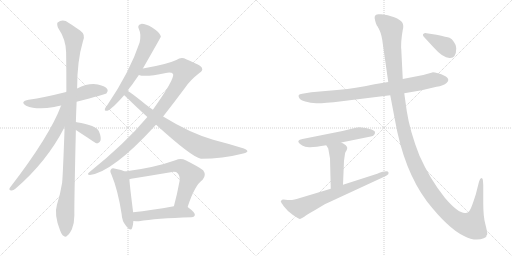
t = 0.00 s
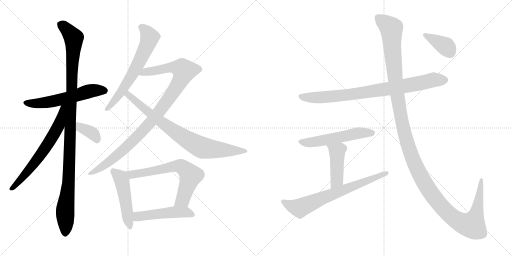
t = 2.61 s
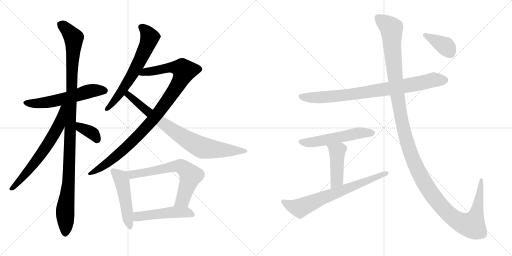
t = 5.23 s
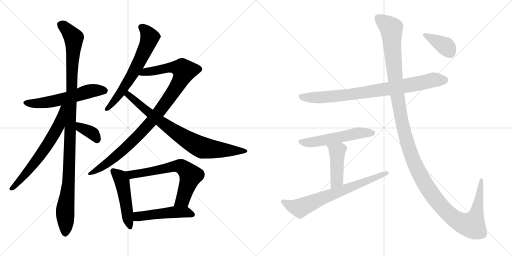
t = 7.84 s
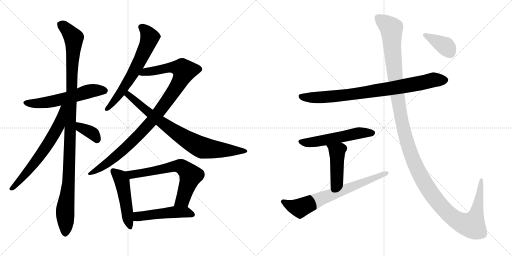
t = 10.45 s
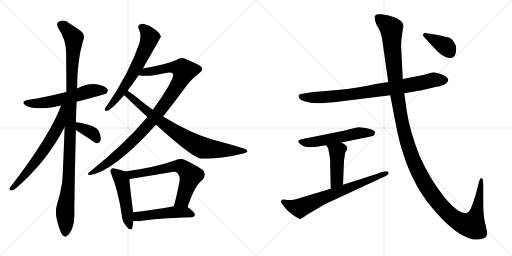
t = 13.07 s

The animated SVG that drew these frames (rendered in a browser with its animation timeline set to each time). Animation: 16 CSS @keyframes rules; one cycle of 13.07 s.

<svg version="1.1" viewBox="0 0 2048 1024" xmlns="http://www.w3.org/2000/svg">
  <g stroke="lightgray" stroke-dasharray="1,1" stroke-width="1" transform="scale(4, 4)">
    <line x1="0" y1="0" x2="256" y2="256"></line>
    <line x1="256" y1="0" x2="0" y2="256"></line>
    <line x1="128" y1="0" x2="128" y2="256"></line>
    <line x1="0" y1="128" x2="256" y2="128"></line>
    <line x1="256" y1="0" x2="512" y2="256"></line>
    <line x1="512" y1="0" x2="256" y2="256"></line>
    <line x1="384" y1="0" x2="384" y2="256"></line>
    <line x1="256" y1="128" x2="512" y2="128"></line>
  </g>
<g transform="scale(1, -1) translate(0, -850)">
   <style type="text/css">
    @keyframes keyframes0 {
      from {
       stroke: black;
       stroke-dashoffset: 575;
       stroke-width: 128;
       }
       65% {
       animation-timing-function: step-end;
       stroke: black;
       stroke-dashoffset: 0;
       stroke-width: 128;
       }
       to {
       stroke: black;
       stroke-width: 1024;
       }
       }
       #make-me-a-hanzi-animation-0 {
         animation: keyframes0 0.717936s both;
         animation-delay: 0.000000s;
         animation-timing-function: linear;
       }
    @keyframes keyframes1 {
      from {
       stroke: black;
       stroke-dashoffset: 1111;
       stroke-width: 128;
       }
       78% {
       animation-timing-function: step-end;
       stroke: black;
       stroke-dashoffset: 0;
       stroke-width: 128;
       }
       to {
       stroke: black;
       stroke-width: 1024;
       }
       }
       #make-me-a-hanzi-animation-1 {
         animation: keyframes1 1.154134s both;
         animation-delay: 0.717936s;
         animation-timing-function: linear;
       }
    @keyframes keyframes2 {
      from {
       stroke: black;
       stroke-dashoffset: 654;
       stroke-width: 128;
       }
       68% {
       animation-timing-function: step-end;
       stroke: black;
       stroke-dashoffset: 0;
       stroke-width: 128;
       }
       to {
       stroke: black;
       stroke-width: 1024;
       }
       }
       #make-me-a-hanzi-animation-2 {
         animation: keyframes2 0.782227s both;
         animation-delay: 1.872070s;
         animation-timing-function: linear;
       }
    @keyframes keyframes3 {
      from {
       stroke: black;
       stroke-dashoffset: 370;
       stroke-width: 128;
       }
       55% {
       animation-timing-function: step-end;
       stroke: black;
       stroke-dashoffset: 0;
       stroke-width: 128;
       }
       to {
       stroke: black;
       stroke-width: 1024;
       }
       }
       #make-me-a-hanzi-animation-3 {
         animation: keyframes3 0.551107s both;
         animation-delay: 2.654297s;
         animation-timing-function: linear;
       }
    @keyframes keyframes4 {
      from {
       stroke: black;
       stroke-dashoffset: 645;
       stroke-width: 128;
       }
       68% {
       animation-timing-function: step-end;
       stroke: black;
       stroke-dashoffset: 0;
       stroke-width: 128;
       }
       to {
       stroke: black;
       stroke-width: 1024;
       }
       }
       #make-me-a-hanzi-animation-4 {
         animation: keyframes4 0.774902s both;
         animation-delay: 3.205404s;
         animation-timing-function: linear;
       }
    @keyframes keyframes5 {
      from {
       stroke: black;
       stroke-dashoffset: 1001;
       stroke-width: 128;
       }
       77% {
       animation-timing-function: step-end;
       stroke: black;
       stroke-dashoffset: 0;
       stroke-width: 128;
       }
       to {
       stroke: black;
       stroke-width: 1024;
       }
       }
       #make-me-a-hanzi-animation-5 {
         animation: keyframes5 1.064616s both;
         animation-delay: 3.980306s;
         animation-timing-function: linear;
       }
    @keyframes keyframes6 {
      from {
       stroke: black;
       stroke-dashoffset: 805;
       stroke-width: 128;
       }
       72% {
       animation-timing-function: step-end;
       stroke: black;
       stroke-dashoffset: 0;
       stroke-width: 128;
       }
       to {
       stroke: black;
       stroke-width: 1024;
       }
       }
       #make-me-a-hanzi-animation-6 {
         animation: keyframes6 0.905111s both;
         animation-delay: 5.044922s;
         animation-timing-function: linear;
       }
    @keyframes keyframes7 {
      from {
       stroke: black;
       stroke-dashoffset: 492;
       stroke-width: 128;
       }
       62% {
       animation-timing-function: step-end;
       stroke: black;
       stroke-dashoffset: 0;
       stroke-width: 128;
       }
       to {
       stroke: black;
       stroke-width: 1024;
       }
       }
       #make-me-a-hanzi-animation-7 {
         animation: keyframes7 0.650391s both;
         animation-delay: 5.950033s;
         animation-timing-function: linear;
       }
    @keyframes keyframes8 {
      from {
       stroke: black;
       stroke-dashoffset: 667;
       stroke-width: 128;
       }
       68% {
       animation-timing-function: step-end;
       stroke: black;
       stroke-dashoffset: 0;
       stroke-width: 128;
       }
       to {
       stroke: black;
       stroke-width: 1024;
       }
       }
       #make-me-a-hanzi-animation-8 {
         animation: keyframes8 0.792806s both;
         animation-delay: 6.600424s;
         animation-timing-function: linear;
       }
    @keyframes keyframes9 {
      from {
       stroke: black;
       stroke-dashoffset: 494;
       stroke-width: 128;
       }
       62% {
       animation-timing-function: step-end;
       stroke: black;
       stroke-dashoffset: 0;
       stroke-width: 128;
       }
       to {
       stroke: black;
       stroke-width: 1024;
       }
       }
       #make-me-a-hanzi-animation-9 {
         animation: keyframes9 0.652018s both;
         animation-delay: 7.393230s;
         animation-timing-function: linear;
       }
    @keyframes keyframes10 {
      from {
       stroke: black;
       stroke-dashoffset: 837;
       stroke-width: 128;
       }
       73% {
       animation-timing-function: step-end;
       stroke: black;
       stroke-dashoffset: 0;
       stroke-width: 128;
       }
       to {
       stroke: black;
       stroke-width: 1024;
       }
       }
       #make-me-a-hanzi-animation-10 {
         animation: keyframes10 0.931152s both;
         animation-delay: 8.045248s;
         animation-timing-function: linear;
       }
    @keyframes keyframes11 {
      from {
       stroke: black;
       stroke-dashoffset: 549;
       stroke-width: 128;
       }
       64% {
       animation-timing-function: step-end;
       stroke: black;
       stroke-dashoffset: 0;
       stroke-width: 128;
       }
       to {
       stroke: black;
       stroke-width: 1024;
       }
       }
       #make-me-a-hanzi-animation-11 {
         animation: keyframes11 0.696777s both;
         animation-delay: 8.976400s;
         animation-timing-function: linear;
       }
    @keyframes keyframes12 {
      from {
       stroke: black;
       stroke-dashoffset: 444;
       stroke-width: 128;
       }
       59% {
       animation-timing-function: step-end;
       stroke: black;
       stroke-dashoffset: 0;
       stroke-width: 128;
       }
       to {
       stroke: black;
       stroke-width: 1024;
       }
       }
       #make-me-a-hanzi-animation-12 {
         animation: keyframes12 0.611328s both;
         animation-delay: 9.673177s;
         animation-timing-function: linear;
       }
    @keyframes keyframes13 {
      from {
       stroke: black;
       stroke-dashoffset: 708;
       stroke-width: 128;
       }
       70% {
       animation-timing-function: step-end;
       stroke: black;
       stroke-dashoffset: 0;
       stroke-width: 128;
       }
       to {
       stroke: black;
       stroke-width: 1024;
       }
       }
       #make-me-a-hanzi-animation-13 {
         animation: keyframes13 0.826172s both;
         animation-delay: 10.284505s;
         animation-timing-function: linear;
       }
    @keyframes keyframes14 {
      from {
       stroke: black;
       stroke-dashoffset: 1408;
       stroke-width: 128;
       }
       82% {
       animation-timing-function: step-end;
       stroke: black;
       stroke-dashoffset: 0;
       stroke-width: 128;
       }
       to {
       stroke: black;
       stroke-width: 1024;
       }
       }
       #make-me-a-hanzi-animation-14 {
         animation: keyframes14 1.395833s both;
         animation-delay: 11.110677s;
         animation-timing-function: linear;
       }
    @keyframes keyframes15 {
      from {
       stroke: black;
       stroke-dashoffset: 380;
       stroke-width: 128;
       }
       55% {
       animation-timing-function: step-end;
       stroke: black;
       stroke-dashoffset: 0;
       stroke-width: 128;
       }
       to {
       stroke: black;
       stroke-width: 1024;
       }
       }
       #make-me-a-hanzi-animation-15 {
         animation: keyframes15 0.559245s both;
         animation-delay: 12.506510s;
         animation-timing-function: linear;
       }
</style>
<path d="M 306.5 443.5 Q 421.5 473.5 425.5 476.5 Q 434.5 485.5 429.5 493.5 Q 422.5 505.5 391.5 512.5 Q 352.5 518.5 308.5 496.5 L 264.5 482.5 Q 177.5 460.5 114.5 451.5 Q 77.5 444.5 104.5 427.5 Q 146.5 409.5 216.5 422.5 Q 228.5 425.5 244.5 428.5 L 306.5 443.5 Z" fill="lightgray"></path> 
<path d="M 303.5 361.5 Q 304.5 401.5 306.5 443.5 L 308.5 496.5 Q 308.5 607.5 331.5 684.5 Q 344.5 711.5 320.5 728.5 Q 304.5 740.5 275.5 758.5 Q 251.5 776.5 230.5 760.5 Q 226.5 756.5 231.5 740.5 Q 264.5 691.5 264.5 640.5 Q 265.5 567.5 265.5 484.5 Q 264.5 484.5 264.5 482.5 L 258.5 342.5 Q 251.5 146.5 248.5 119.5 Q 241.5 74.5 227.5 30.5 Q 215.5 -8.5 240.5 -71.5 Q 247.5 -90.5 255.5 -93.5 Q 261.5 -100.5 269.5 -91.5 Q 276.5 -87.5 287.5 -66.5 Q 297.5 -41.5 297.5 -10.5 Q 296.5 31.5 303.5 330.5 L 303.5 361.5 Z" fill="lightgray"></path> 
<path d="M 244.5 428.5 Q 198.5 305.5 39.5 99.5 Q 33.5 89.5 45.5 88.5 Q 52.5 87.5 61.5 95.5 Q 187.5 203.5 258.5 342.5 C 317.5 454.5 255.5 456.5 244.5 428.5 Z" fill="lightgray"></path> 
<path d="M 303.5 330.5 Q 381.5 279.5 384.5 277.5 Q 387.5 277.5 391.5 277.5 Q 398.5 278.5 402.5 289.5 Q 405.5 302.5 395.5 325.5 Q 385.5 349.5 306.5 361.5 Q 305.5 362.5 303.5 361.5 C 273.5 362.5 278.5 346.5 303.5 330.5 Z" fill="lightgray"></path> 
<path d="M 571.5 576.5 Q 643.5 702.5 643.5 703.5 Q 642.5 706.5 641.5 709.5 Q 637.5 721.5 608.5 740.5 Q 581.5 755.5 564.5 754.5 Q 546.5 750.5 556.5 731.5 Q 565.5 713.5 558.5 680.5 Q 519.5 563.5 429.5 430.5 Q 420.5 420.5 419.5 414.5 Q 416.5 404.5 429.5 407.5 Q 447.5 413.5 496.5 469.5 L 510.5 487.5 Q 517.5 499.5 527.5 510.5 Q 540.5 529.5 555.5 550.5 L 571.5 576.5 Z" fill="lightgray"></path> 
<path d="M 652.5 384.5 Q 695.5 439.5 742.5 502.5 Q 761.5 530.5 797.5 558.5 Q 813.5 568.5 807.5 578.5 Q 806.5 588.5 744.5 613.5 Q 725.5 623.5 705.5 610.5 Q 666.5 592.5 571.5 576.5 C 541.5 571.5 525.5 555.5 555.5 550.5 Q 579.5 540.5 663.5 558.5 Q 685.5 562.5 692.5 554.5 Q 698.5 533.5 611.5 411.5 L 589.5 382.5 Q 498.5 274.5 359.5 163.5 Q 344.5 151.5 359.5 150.5 Q 450.5 162.5 617.5 344.5 Q 620.5 348.5 624.5 351.5 L 652.5 384.5 Z" fill="lightgray"></path> 
<path d="M 624.5 351.5 Q 766.5 222.5 803.5 215.5 Q 891.5 215.5 968.5 235.5 Q 987.5 239.5 989.5 244.5 Q 990.5 251.5 975.5 256.5 Q 918.5 274.5 852.5 291.5 Q 759.5 318.5 652.5 384.5 L 611.5 411.5 Q 596.5 421.5 581.5 433.5 Q 532.5 473.5 510.5 487.5 C 485.5 504.5 474.5 489.5 496.5 469.5 Q 499.5 468.5 502.5 464.5 Q 545.5 422.5 589.5 382.5 L 624.5 351.5 Z" fill="lightgray"></path> 
<path d="M 499.5 164.5 Q 487.5 170.5 461.5 175.5 Q 448.5 179.5 444.5 173.5 Q 437.5 167.5 446.5 150.5 Q 471.5 90.5 486.5 -5.5 Q 487.5 -33.5 504.5 -53.5 Q 523.5 -77.5 528.5 -61.5 Q 532.5 -49.5 533.5 -33.5 L 532.5 1.5 Q 519.5 104.5 517.5 133.5 C 515.5 157.5 515.5 157.5 499.5 164.5 Z" fill="lightgray"></path> 
<path d="M 750.5 22.5 Q 778.5 109.5 810.5 131.5 Q 826.5 150.5 812.5 169.5 Q 796.5 182.5 742.5 209.5 Q 723.5 218.5 701.5 209.5 Q 617.5 179.5 499.5 164.5 C 469.5 160.5 488.5 126.5 517.5 133.5 Q 520.5 134.5 524.5 135.5 Q 605.5 148.5 682.5 161.5 Q 703.5 165.5 710.5 157.5 Q 720.5 147.5 718.5 127.5 Q 708.5 72.5 695.5 25.5 C 687.5 -3.5 741.5 -5.5 750.5 22.5 Z" fill="lightgray"></path> 
<path d="M 533.5 -33.5 Q 542.5 -34.5 555.5 -34.5 Q 622.5 -22.5 766.5 -18.5 Q 778.5 -17.5 779.5 -8.5 Q 780.5 0.5 750.5 22.5 C 736.5 32.5 725.5 30.5 695.5 25.5 Q 604.5 9.5 532.5 1.5 C 502.5 -1.5 503.5 -31.5 533.5 -33.5 Z" fill="lightgray"></path> 
<path d="M 1617.0 477.5 L 1687.0 489.5 L 1746.0 503.5 Q 1774.0 507.5 1787.0 519.5 Q 1809.0 540.5 1752.0 557.5 Q 1734.0 561.5 1729.0 560.5 L 1693.0 550.5 L 1611.0 534.5 L 1553.0 522.5 L 1498.0 513.5 Q 1418.0 496.5 1359.0 491.5 L 1245.0 481.5 L 1209.0 475.5 Q 1198.0 473.5 1195.0 470.5 Q 1193.0 464.5 1197.0 458.5 Q 1201.0 449.5 1221.0 444.5 Q 1242.0 438.5 1265.0 437.5 Q 1288.0 436.5 1367.0 445.5 L 1561.0 469.5 L 1617.0 477.5 Z" fill="lightgray"></path> 
<path d="M 1195.0 288.5 L 1193.0 283.5 L 1197.0 277.5 Q 1198.0 275.5 1209.0 268.5 Q 1220.0 260.5 1241.0 261.5 Q 1262.0 262.5 1305.0 269.5 L 1365.0 280.5 L 1483.0 304.5 Q 1493.0 306.5 1495.0 309.5 Q 1500.0 310.5 1500.0 321.5 Q 1500.0 329.5 1475.0 335.5 Q 1450.0 341.5 1437.0 341.5 L 1423.0 339.5 L 1370.0 326.5 L 1210.0 294.5 Q 1196.0 291.5 1195.0 288.5 Z" fill="lightgray"></path> 
<path d="M 1305.0 269.5 L 1313.0 256.5 L 1320.0 216.5 L 1323.0 95.5 C 1324.0 65.5 1371.0 81.5 1372.0 111.5 L 1376.0 207.5 L 1380.0 235.5 Q 1381.0 242.5 1386.0 248.5 Q 1389.0 255.5 1389.0 259.5 Q 1389.0 263.5 1383.0 269.5 Q 1375.0 276.5 1365.0 280.5 C 1338.0 293.5 1289.0 295.5 1305.0 269.5 Z" fill="lightgray"></path> 
<path d="M 1323.0 95.5 L 1203.0 59.5 Q 1169.0 47.5 1151.0 50.5 Q 1133.0 53.5 1128.0 51.5 Q 1124.0 47.5 1123.0 45.5 Q 1123.0 42.5 1135.0 25.5 Q 1148.0 7.5 1172.0 -9.5 Q 1197.0 -26.5 1200.0 -25.5 Q 1204.0 -24.5 1217.0 -16.5 Q 1228.0 -7.5 1259.0 9.5 L 1299.0 33.5 L 1541.0 145.5 Q 1549.0 149.5 1553.0 153.5 Q 1555.0 159.5 1554.0 160.5 Q 1551.0 171.5 1509.0 155.5 L 1372.0 111.5 L 1323.0 95.5 Z" fill="lightgray"></path> 
<path d="M 1949.0 -86.5 Q 1949.0 -75.5 1941.0 -44.5 Q 1933.0 -14.5 1933.0 37.5 L 1933.0 109.5 Q 1932.0 132.5 1930.0 135.5 Q 1922.0 143.5 1916.0 123.5 L 1903.0 72.5 Q 1885.0 16.5 1880.0 10.5 Q 1876.0 3.5 1871.0 0.5 L 1863.0 -1.5 Q 1835.0 -5.5 1780.0 58.5 Q 1720.0 133.5 1678.0 227.5 Q 1639.0 326.5 1627.0 406.5 L 1617.0 477.5 L 1611.0 534.5 L 1605.0 655.5 Q 1604.0 655.5 1605.0 683.5 Q 1607.0 710.5 1611.0 730.5 Q 1616.0 750.5 1609.0 760.5 Q 1603.0 770.5 1577.0 781.5 Q 1551.0 791.5 1525.0 793.5 L 1513.0 793.5 Q 1492.0 792.5 1501.0 766.5 Q 1506.0 749.5 1508.0 747.5 Q 1511.0 744.5 1519.0 727.5 Q 1527.0 710.5 1531.0 676.5 L 1553.0 522.5 L 1561.0 469.5 L 1580.0 369.5 Q 1615.0 169.5 1708.0 44.5 Q 1792.0 -62.5 1854.0 -92.5 Q 1901.0 -117.5 1935.0 -102.5 Q 1942.0 -99.5 1945.0 -96.5 Q 1945.0 -90.5 1949.0 -86.5 Z" fill="lightgray"></path> 
<path d="M 1825.0 657.5 Q 1825.0 670.5 1815.0 683.5 Q 1808.0 695.5 1798.0 699.5 Q 1788.0 702.5 1746.0 711.5 L 1706.0 717.5 Q 1698.0 718.5 1693.0 714.5 Q 1689.0 709.5 1698.0 700.5 L 1735.0 660.5 Q 1774.0 616.5 1800.0 618.5 Q 1825.0 618.5 1825.0 657.5 Z" fill="lightgray"></path> 
      <clipPath id="make-me-a-hanzi-clip-0">
      <path d="M 306.5 443.5 Q 421.5 473.5 425.5 476.5 Q 434.5 485.5 429.5 493.5 Q 422.5 505.5 391.5 512.5 Q 352.5 518.5 308.5 496.5 L 264.5 482.5 Q 177.5 460.5 114.5 451.5 Q 77.5 444.5 104.5 427.5 Q 146.5 409.5 216.5 422.5 Q 228.5 425.5 244.5 428.5 L 306.5 443.5 Z" fill="lightgray"></path>
      </clipPath>
      <path clip-path="url(#make-me-a-hanzi-clip-0)" d="M 106.5 440.5 L 188.5 440.5 L 372.5 488.5 L 419.5 486.5 " fill="none" id="make-me-a-hanzi-animation-0" stroke-dasharray="447 894" stroke-linecap="round"></path>

      <clipPath id="make-me-a-hanzi-clip-1">
      <path d="M 303.5 361.5 Q 304.5 401.5 306.5 443.5 L 308.5 496.5 Q 308.5 607.5 331.5 684.5 Q 344.5 711.5 320.5 728.5 Q 304.5 740.5 275.5 758.5 Q 251.5 776.5 230.5 760.5 Q 226.5 756.5 231.5 740.5 Q 264.5 691.5 264.5 640.5 Q 265.5 567.5 265.5 484.5 Q 264.5 484.5 264.5 482.5 L 258.5 342.5 Q 251.5 146.5 248.5 119.5 Q 241.5 74.5 227.5 30.5 Q 215.5 -8.5 240.5 -71.5 Q 247.5 -90.5 255.5 -93.5 Q 261.5 -100.5 269.5 -91.5 Q 276.5 -87.5 287.5 -66.5 Q 297.5 -41.5 297.5 -10.5 Q 296.5 31.5 303.5 330.5 L 303.5 361.5 Z" fill="lightgray"></path>
      </clipPath>
      <path clip-path="url(#make-me-a-hanzi-clip-1)" d="M 242.5 753.5 L 257.5 743.5 L 294.5 698.5 L 276.5 157.5 L 260.5 9.5 L 260.5 -79.5 " fill="none" id="make-me-a-hanzi-animation-1" stroke-dasharray="983 1966" stroke-linecap="round"></path>

      <clipPath id="make-me-a-hanzi-clip-2">
      <path d="M 244.5 428.5 Q 198.5 305.5 39.5 99.5 Q 33.5 89.5 45.5 88.5 Q 52.5 87.5 61.5 95.5 Q 187.5 203.5 258.5 342.5 C 317.5 454.5 255.5 456.5 244.5 428.5 Z" fill="lightgray"></path>
      </clipPath>
      <path clip-path="url(#make-me-a-hanzi-clip-2)" d="M 259.5 425.5 L 251.5 420.5 L 233.5 346.5 L 204.5 293.5 L 114.5 168.5 L 47.5 96.5 " fill="none" id="make-me-a-hanzi-animation-2" stroke-dasharray="526 1052" stroke-linecap="round"></path>

      <clipPath id="make-me-a-hanzi-clip-3">
      <path d="M 303.5 330.5 Q 381.5 279.5 384.5 277.5 Q 387.5 277.5 391.5 277.5 Q 398.5 278.5 402.5 289.5 Q 405.5 302.5 395.5 325.5 Q 385.5 349.5 306.5 361.5 Q 305.5 362.5 303.5 361.5 C 273.5 362.5 278.5 346.5 303.5 330.5 Z" fill="lightgray"></path>
      </clipPath>
      <path clip-path="url(#make-me-a-hanzi-clip-3)" d="M 305.5 353.5 L 315.5 351.5 L 322.5 337.5 L 372.5 315.5 L 388.5 285.5 " fill="none" id="make-me-a-hanzi-animation-3" stroke-dasharray="242 484" stroke-linecap="round"></path>

      <clipPath id="make-me-a-hanzi-clip-4">
      <path d="M 571.5 576.5 Q 643.5 702.5 643.5 703.5 Q 642.5 706.5 641.5 709.5 Q 637.5 721.5 608.5 740.5 Q 581.5 755.5 564.5 754.5 Q 546.5 750.5 556.5 731.5 Q 565.5 713.5 558.5 680.5 Q 519.5 563.5 429.5 430.5 Q 420.5 420.5 419.5 414.5 Q 416.5 404.5 429.5 407.5 Q 447.5 413.5 496.5 469.5 L 510.5 487.5 Q 517.5 499.5 527.5 510.5 Q 540.5 529.5 555.5 550.5 L 571.5 576.5 Z" fill="lightgray"></path>
      </clipPath>
      <path clip-path="url(#make-me-a-hanzi-clip-4)" d="M 565.5 741.5 L 578.5 732.5 L 598.5 701.5 L 578.5 645.5 L 557.5 600.5 L 477.5 471.5 L 427.5 415.5 " fill="none" id="make-me-a-hanzi-animation-4" stroke-dasharray="517 1034" stroke-linecap="round"></path>

      <clipPath id="make-me-a-hanzi-clip-5">
      <path d="M 652.5 384.5 Q 695.5 439.5 742.5 502.5 Q 761.5 530.5 797.5 558.5 Q 813.5 568.5 807.5 578.5 Q 806.5 588.5 744.5 613.5 Q 725.5 623.5 705.5 610.5 Q 666.5 592.5 571.5 576.5 C 541.5 571.5 525.5 555.5 555.5 550.5 Q 579.5 540.5 663.5 558.5 Q 685.5 562.5 692.5 554.5 Q 698.5 533.5 611.5 411.5 L 589.5 382.5 Q 498.5 274.5 359.5 163.5 Q 344.5 151.5 359.5 150.5 Q 450.5 162.5 617.5 344.5 Q 620.5 348.5 624.5 351.5 L 652.5 384.5 Z" fill="lightgray"></path>
      </clipPath>
      <path clip-path="url(#make-me-a-hanzi-clip-5)" d="M 561.5 555.5 L 584.5 564.5 L 685.5 580.5 L 713.5 579.5 L 737.5 567.5 L 697.5 488.5 L 578.5 333.5 L 435.5 202.5 L 362.5 157.5 " fill="none" id="make-me-a-hanzi-animation-5" stroke-dasharray="873 1746" stroke-linecap="round"></path>

      <clipPath id="make-me-a-hanzi-clip-6">
      <path d="M 624.5 351.5 Q 766.5 222.5 803.5 215.5 Q 891.5 215.5 968.5 235.5 Q 987.5 239.5 989.5 244.5 Q 990.5 251.5 975.5 256.5 Q 918.5 274.5 852.5 291.5 Q 759.5 318.5 652.5 384.5 L 611.5 411.5 Q 596.5 421.5 581.5 433.5 Q 532.5 473.5 510.5 487.5 C 485.5 504.5 474.5 489.5 496.5 469.5 Q 499.5 468.5 502.5 464.5 Q 545.5 422.5 589.5 382.5 L 624.5 351.5 Z" fill="lightgray"></path>
      </clipPath>
      <path clip-path="url(#make-me-a-hanzi-clip-6)" d="M 503.5 471.5 L 513.5 470.5 L 667.5 344.5 L 801.5 262.5 L 840.5 254.5 L 983.5 245.5 " fill="none" id="make-me-a-hanzi-animation-6" stroke-dasharray="677 1354" stroke-linecap="round"></path>

      <clipPath id="make-me-a-hanzi-clip-7">
      <path d="M 499.5 164.5 Q 487.5 170.5 461.5 175.5 Q 448.5 179.5 444.5 173.5 Q 437.5 167.5 446.5 150.5 Q 471.5 90.5 486.5 -5.5 Q 487.5 -33.5 504.5 -53.5 Q 523.5 -77.5 528.5 -61.5 Q 532.5 -49.5 533.5 -33.5 L 532.5 1.5 Q 519.5 104.5 517.5 133.5 C 515.5 157.5 515.5 157.5 499.5 164.5 Z" fill="lightgray"></path>
      </clipPath>
      <path clip-path="url(#make-me-a-hanzi-clip-7)" d="M 452.5 165.5 L 476.5 145.5 L 487.5 124.5 L 517.5 -54.5 " fill="none" id="make-me-a-hanzi-animation-7" stroke-dasharray="364 728" stroke-linecap="round"></path>

      <clipPath id="make-me-a-hanzi-clip-8">
      <path d="M 750.5 22.5 Q 778.5 109.5 810.5 131.5 Q 826.5 150.5 812.5 169.5 Q 796.5 182.5 742.5 209.5 Q 723.5 218.5 701.5 209.5 Q 617.5 179.5 499.5 164.5 C 469.5 160.5 488.5 126.5 517.5 133.5 Q 520.5 134.5 524.5 135.5 Q 605.5 148.5 682.5 161.5 Q 703.5 165.5 710.5 157.5 Q 720.5 147.5 718.5 127.5 Q 708.5 72.5 695.5 25.5 C 687.5 -3.5 741.5 -5.5 750.5 22.5 Z" fill="lightgray"></path>
      </clipPath>
      <path clip-path="url(#make-me-a-hanzi-clip-8)" d="M 508.5 163.5 L 529.5 152.5 L 702.5 185.5 L 736.5 177.5 L 762.5 148.5 L 730.5 50.5 L 702.5 30.5 " fill="none" id="make-me-a-hanzi-animation-8" stroke-dasharray="539 1078" stroke-linecap="round"></path>

      <clipPath id="make-me-a-hanzi-clip-9">
      <path d="M 533.5 -33.5 Q 542.5 -34.5 555.5 -34.5 Q 622.5 -22.5 766.5 -18.5 Q 778.5 -17.5 779.5 -8.5 Q 780.5 0.5 750.5 22.5 C 736.5 32.5 725.5 30.5 695.5 25.5 Q 604.5 9.5 532.5 1.5 C 502.5 -1.5 503.5 -31.5 533.5 -33.5 Z" fill="lightgray"></path>
      </clipPath>
      <path clip-path="url(#make-me-a-hanzi-clip-9)" d="M 538.5 -27.5 L 554.5 -14.5 L 691.5 2.5 L 742.5 2.5 L 769.5 -7.5 " fill="none" id="make-me-a-hanzi-animation-9" stroke-dasharray="366 732" stroke-linecap="round"></path>

      <clipPath id="make-me-a-hanzi-clip-10">
      <path d="M 1617.0 477.5 L 1687.0 489.5 L 1746.0 503.5 Q 1774.0 507.5 1787.0 519.5 Q 1809.0 540.5 1752.0 557.5 Q 1734.0 561.5 1729.0 560.5 L 1693.0 550.5 L 1611.0 534.5 L 1553.0 522.5 L 1498.0 513.5 Q 1418.0 496.5 1359.0 491.5 L 1245.0 481.5 L 1209.0 475.5 Q 1198.0 473.5 1195.0 470.5 Q 1193.0 464.5 1197.0 458.5 Q 1201.0 449.5 1221.0 444.5 Q 1242.0 438.5 1265.0 437.5 Q 1288.0 436.5 1367.0 445.5 L 1561.0 469.5 L 1617.0 477.5 Z" fill="lightgray"></path>
      </clipPath>
      <path clip-path="url(#make-me-a-hanzi-clip-10)" d="M 1205.0 465.5 L 1259.0 459.5 L 1372.0 468.5 L 1592.0 501.5 L 1731.0 530.5 L 1780.0 530.5 " fill="none" id="make-me-a-hanzi-animation-10" stroke-dasharray="709 1418" stroke-linecap="round"></path>

      <clipPath id="make-me-a-hanzi-clip-11">
      <path d="M 1195.0 288.5 L 1193.0 283.5 L 1197.0 277.5 Q 1198.0 275.5 1209.0 268.5 Q 1220.0 260.5 1241.0 261.5 Q 1262.0 262.5 1305.0 269.5 L 1365.0 280.5 L 1483.0 304.5 Q 1493.0 306.5 1495.0 309.5 Q 1500.0 310.5 1500.0 321.5 Q 1500.0 329.5 1475.0 335.5 Q 1450.0 341.5 1437.0 341.5 L 1423.0 339.5 L 1370.0 326.5 L 1210.0 294.5 Q 1196.0 291.5 1195.0 288.5 Z" fill="lightgray"></path>
      </clipPath>
      <path clip-path="url(#make-me-a-hanzi-clip-11)" d="M 1200.0 283.5 L 1244.0 281.5 L 1433.0 318.5 L 1489.0 318.5 " fill="none" id="make-me-a-hanzi-animation-11" stroke-dasharray="421 842" stroke-linecap="round"></path>

      <clipPath id="make-me-a-hanzi-clip-12">
      <path d="M 1305.0 269.5 L 1313.0 256.5 L 1320.0 216.5 L 1323.0 95.5 C 1324.0 65.5 1371.0 81.5 1372.0 111.5 L 1376.0 207.5 L 1380.0 235.5 Q 1381.0 242.5 1386.0 248.5 Q 1389.0 255.5 1389.0 259.5 Q 1389.0 263.5 1383.0 269.5 Q 1375.0 276.5 1365.0 280.5 C 1338.0 293.5 1289.0 295.5 1305.0 269.5 Z" fill="lightgray"></path>
      </clipPath>
      <path clip-path="url(#make-me-a-hanzi-clip-12)" d="M 1313.0 265.5 L 1348.0 242.5 L 1349.0 232.5 L 1346.0 127.5 L 1327.0 103.5 " fill="none" id="make-me-a-hanzi-animation-12" stroke-dasharray="316 632" stroke-linecap="round"></path>

      <clipPath id="make-me-a-hanzi-clip-13">
      <path d="M 1323.0 95.5 L 1203.0 59.5 Q 1169.0 47.5 1151.0 50.5 Q 1133.0 53.5 1128.0 51.5 Q 1124.0 47.5 1123.0 45.5 Q 1123.0 42.5 1135.0 25.5 Q 1148.0 7.5 1172.0 -9.5 Q 1197.0 -26.5 1200.0 -25.5 Q 1204.0 -24.5 1217.0 -16.5 Q 1228.0 -7.5 1259.0 9.5 L 1299.0 33.5 L 1541.0 145.5 Q 1549.0 149.5 1553.0 153.5 Q 1555.0 159.5 1554.0 160.5 Q 1551.0 171.5 1509.0 155.5 L 1372.0 111.5 L 1323.0 95.5 Z" fill="lightgray"></path>
      </clipPath>
      <path clip-path="url(#make-me-a-hanzi-clip-13)" d="M 1130.0 44.5 L 1162.0 27.5 L 1199.0 17.5 L 1515.0 144.5 L 1523.0 152.5 L 1548.0 157.5 " fill="none" id="make-me-a-hanzi-animation-13" stroke-dasharray="580 1160" stroke-linecap="round"></path>

      <clipPath id="make-me-a-hanzi-clip-14">
      <path d="M 1949.0 -86.5 Q 1949.0 -75.5 1941.0 -44.5 Q 1933.0 -14.5 1933.0 37.5 L 1933.0 109.5 Q 1932.0 132.5 1930.0 135.5 Q 1922.0 143.5 1916.0 123.5 L 1903.0 72.5 Q 1885.0 16.5 1880.0 10.5 Q 1876.0 3.5 1871.0 0.5 L 1863.0 -1.5 Q 1835.0 -5.5 1780.0 58.5 Q 1720.0 133.5 1678.0 227.5 Q 1639.0 326.5 1627.0 406.5 L 1617.0 477.5 L 1611.0 534.5 L 1605.0 655.5 Q 1604.0 655.5 1605.0 683.5 Q 1607.0 710.5 1611.0 730.5 Q 1616.0 750.5 1609.0 760.5 Q 1603.0 770.5 1577.0 781.5 Q 1551.0 791.5 1525.0 793.5 L 1513.0 793.5 Q 1492.0 792.5 1501.0 766.5 Q 1506.0 749.5 1508.0 747.5 Q 1511.0 744.5 1519.0 727.5 Q 1527.0 710.5 1531.0 676.5 L 1553.0 522.5 L 1561.0 469.5 L 1580.0 369.5 Q 1615.0 169.5 1708.0 44.5 Q 1792.0 -62.5 1854.0 -92.5 Q 1901.0 -117.5 1935.0 -102.5 Q 1942.0 -99.5 1945.0 -96.5 Q 1945.0 -90.5 1949.0 -86.5 Z" fill="lightgray"></path>
      </clipPath>
      <path clip-path="url(#make-me-a-hanzi-clip-14)" d="M 1513.0 777.5 L 1565.0 736.5 L 1584.0 506.5 L 1614.0 330.5 L 1654.0 206.5 L 1707.0 103.5 L 1752.0 41.5 L 1810.0 -18.5 L 1842.0 -39.5 L 1888.0 -49.5 L 1909.0 11.5 L 1925.0 130.5 " fill="none" id="make-me-a-hanzi-animation-14" stroke-dasharray="1280 2560" stroke-linecap="round"></path>

      <clipPath id="make-me-a-hanzi-clip-15">
      <path d="M 1825.0 657.5 Q 1825.0 670.5 1815.0 683.5 Q 1808.0 695.5 1798.0 699.5 Q 1788.0 702.5 1746.0 711.5 L 1706.0 717.5 Q 1698.0 718.5 1693.0 714.5 Q 1689.0 709.5 1698.0 700.5 L 1735.0 660.5 Q 1774.0 616.5 1800.0 618.5 Q 1825.0 618.5 1825.0 657.5 Z" fill="lightgray"></path>
      </clipPath>
      <path clip-path="url(#make-me-a-hanzi-clip-15)" d="M 1701.0 709.5 L 1783.0 665.5 L 1801.0 640.5 " fill="none" id="make-me-a-hanzi-animation-15" stroke-dasharray="252 504" stroke-linecap="round"></path>

</g>
</svg>
